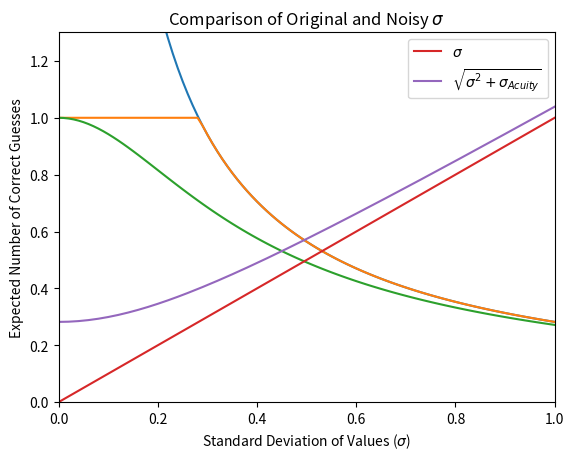

Reproduce this figure in Python.
import numpy as np
import matplotlib.pyplot as plt
from math import sqrt, pi

# acuity = 1/(2 * sqrt(pi))
# acuity = 0.001
acuity = 1/sqrt(2*pi)
# acuity = 0.21


def compute(std):
    # mse = std * std
    ecg1 = 1/(2 * sqrt(pi)) * (1 / std)
    ecg2 = 1/(2 * sqrt(pi)) * (1 / max(std, 1/(2*sqrt(pi))))
    ecg3 = 1/(2 * sqrt(pi)) * (1 / sqrt(std*std + 1/(4*pi)))

    # ecg = 1 / (sqrt(2*pi) * max(std,acuity))
    # ecg = 1 / (sqrt(2*pi) * (std + acuity))
    # ecg = 1 / sqrt(2 * pi) * 1 / max(std_est, acuity)
    # ecg = (1 - sqrt(ecg)) * (1 - sqrt(ecg))

    return ecg1, ecg2, ecg3


if __name__ == "__main__":

    stds = np.arange(0.0001, 1.1001, 0.01)
    ecgs1 = []
    ecgs2 = []
    ecgs3 = []
    for std in stds:
        ecg1, ecg2, ecg3 = compute(std)
        ecgs1.append(ecg1)
        ecgs2.append(ecg2)
        ecgs3.append(ecg3)

    original, = plt.plot(stds, ecgs1)
    acuity, = plt.plot(stds, ecgs2)
    noise, = plt.plot(stds, ecgs3)

    plt.ylim(0, 1.3)
    plt.xlim(0, 1.0)
    plt.title("Comparison of Cobweb/3 Numeric Correct Guess Formulations")
    plt.xlabel(r"Standard Deviation of Values ($\sigma$)")
    plt.ylabel("Expected Number of Correct Guesses")
    # plt.legend([original, acuity, noise], ["Unbounded", "Acuity Bounded",
    #                                       "Noisy Estimate"])
    plt.legend([original, acuity, noise],
               ["$\\frac{1}{\\sigma}$",
                "$\\frac{1}{max(\\sigma, \\sigma_{Acuity})}$",
                "$\\frac{1}{\\sqrt{\\sigma^2 + \\sigma_{Acuity}^2}}$"])
    plt.show()

    X = np.arange(0, 2, 0.01)

    X2 = np.sqrt(X*X + 1/(4*pi))
    s, = plt.plot(X, X)
    ns, = plt.plot(X, X2)
    plt.title("Comparison of Original and Noisy $\\sigma$")
    plt.xlabel("Standard Deviation of Values ($\\sigma$)")
    plt.legend([s, ns], ["$\\sigma$",
                         "$\\sqrt{\\sigma^2 + \\sigma_{Acuity}}$"])
    plt.show()
